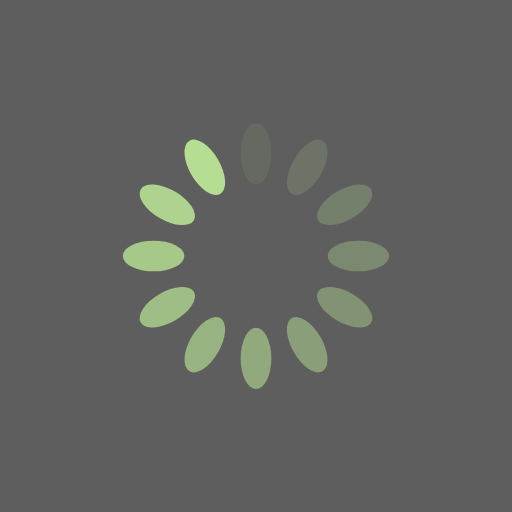
t = 0.00 s
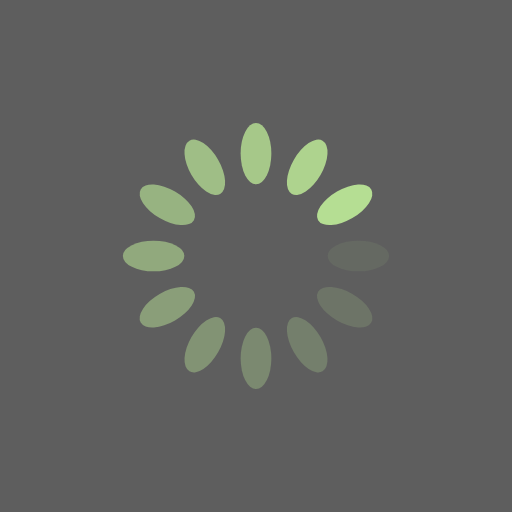
t = 0.25 s
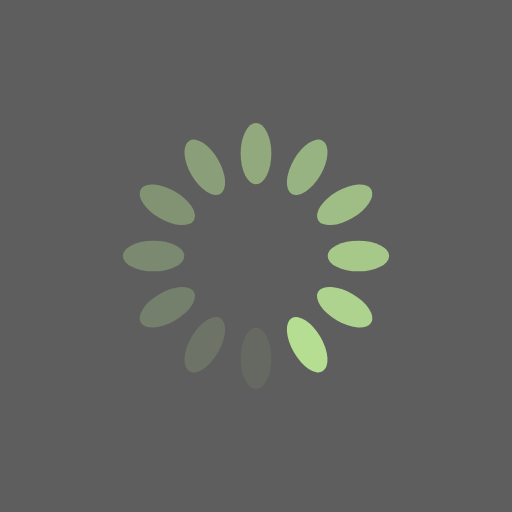
t = 0.50 s
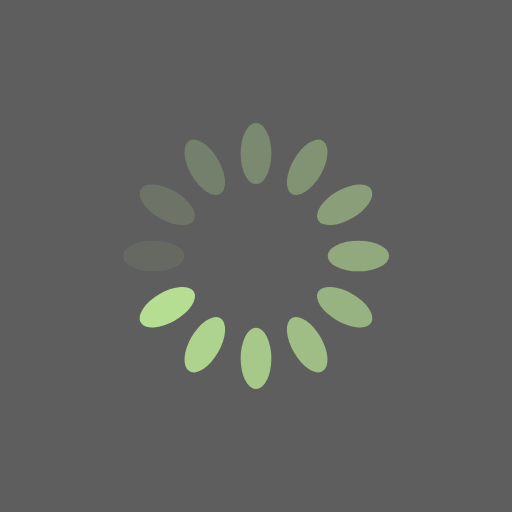
t = 0.75 s

The animated SVG that drew these frames (rendered in a browser with its animation timeline set to each time). Animation: 12 SMIL elements (animate=12); one cycle of 1.00 s, repeats indefinitely.

<svg xmlns="http://www.w3.org/2000/svg" viewBox="0 0 100 100" preserveAspectRatio="xMidYMid" width="200" height="200" style="shape-rendering: auto; display: block; background: rgb(94, 94, 94);" xmlns:xlink="http://www.w3.org/1999/xlink"><g><g transform="rotate(0 50 50)">
  <rect fill="#b5de93" height="12" width="6" ry="6" rx="3" y="24" x="47">
    <animate repeatCount="indefinite" begin="-0.9166666666666666s" dur="1s" keyTimes="0;1" values="1;0" attributeName="opacity"></animate>
  </rect>
</g><g transform="rotate(30 50 50)">
  <rect fill="#b5de93" height="12" width="6" ry="6" rx="3" y="24" x="47">
    <animate repeatCount="indefinite" begin="-0.8333333333333334s" dur="1s" keyTimes="0;1" values="1;0" attributeName="opacity"></animate>
  </rect>
</g><g transform="rotate(60 50 50)">
  <rect fill="#b5de93" height="12" width="6" ry="6" rx="3" y="24" x="47">
    <animate repeatCount="indefinite" begin="-0.75s" dur="1s" keyTimes="0;1" values="1;0" attributeName="opacity"></animate>
  </rect>
</g><g transform="rotate(90 50 50)">
  <rect fill="#b5de93" height="12" width="6" ry="6" rx="3" y="24" x="47">
    <animate repeatCount="indefinite" begin="-0.6666666666666666s" dur="1s" keyTimes="0;1" values="1;0" attributeName="opacity"></animate>
  </rect>
</g><g transform="rotate(120 50 50)">
  <rect fill="#b5de93" height="12" width="6" ry="6" rx="3" y="24" x="47">
    <animate repeatCount="indefinite" begin="-0.5833333333333334s" dur="1s" keyTimes="0;1" values="1;0" attributeName="opacity"></animate>
  </rect>
</g><g transform="rotate(150 50 50)">
  <rect fill="#b5de93" height="12" width="6" ry="6" rx="3" y="24" x="47">
    <animate repeatCount="indefinite" begin="-0.5s" dur="1s" keyTimes="0;1" values="1;0" attributeName="opacity"></animate>
  </rect>
</g><g transform="rotate(180 50 50)">
  <rect fill="#b5de93" height="12" width="6" ry="6" rx="3" y="24" x="47">
    <animate repeatCount="indefinite" begin="-0.4166666666666667s" dur="1s" keyTimes="0;1" values="1;0" attributeName="opacity"></animate>
  </rect>
</g><g transform="rotate(210 50 50)">
  <rect fill="#b5de93" height="12" width="6" ry="6" rx="3" y="24" x="47">
    <animate repeatCount="indefinite" begin="-0.3333333333333333s" dur="1s" keyTimes="0;1" values="1;0" attributeName="opacity"></animate>
  </rect>
</g><g transform="rotate(240 50 50)">
  <rect fill="#b5de93" height="12" width="6" ry="6" rx="3" y="24" x="47">
    <animate repeatCount="indefinite" begin="-0.25s" dur="1s" keyTimes="0;1" values="1;0" attributeName="opacity"></animate>
  </rect>
</g><g transform="rotate(270 50 50)">
  <rect fill="#b5de93" height="12" width="6" ry="6" rx="3" y="24" x="47">
    <animate repeatCount="indefinite" begin="-0.16666666666666666s" dur="1s" keyTimes="0;1" values="1;0" attributeName="opacity"></animate>
  </rect>
</g><g transform="rotate(300 50 50)">
  <rect fill="#b5de93" height="12" width="6" ry="6" rx="3" y="24" x="47">
    <animate repeatCount="indefinite" begin="-0.08333333333333333s" dur="1s" keyTimes="0;1" values="1;0" attributeName="opacity"></animate>
  </rect>
</g><g transform="rotate(330 50 50)">
  <rect fill="#b5de93" height="12" width="6" ry="6" rx="3" y="24" x="47">
    <animate repeatCount="indefinite" begin="0s" dur="1s" keyTimes="0;1" values="1;0" attributeName="opacity"></animate>
  </rect>
</g><g></g></g><!-- [ldio] generated by https://loading.io --></svg>
